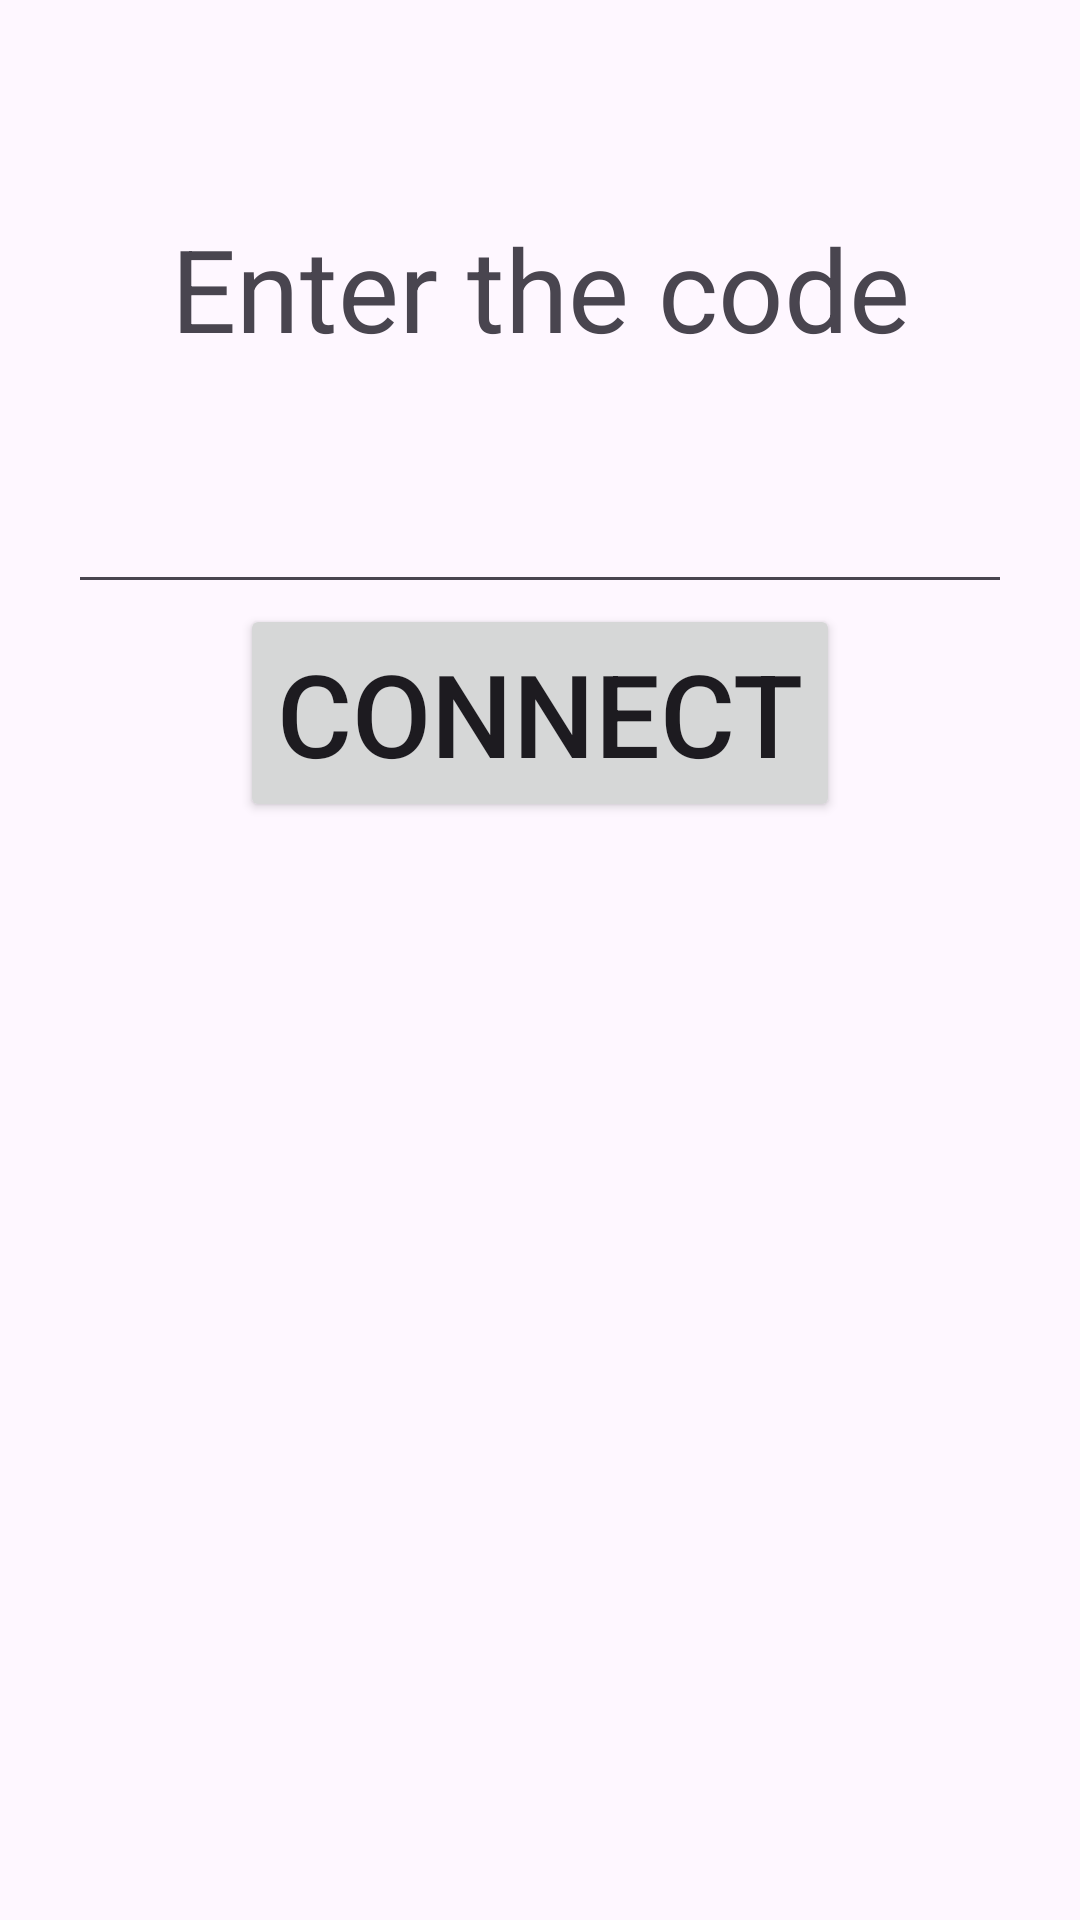

Android layout source for this screen:
<!-- AndroidManifest.xml: application theme Theme.Controller -->
<!-- res/layout/activity_manual.xml -->
<?xml version="1.0" encoding="utf-8"?>
<androidx.constraintlayout.widget.ConstraintLayout xmlns:android="http://schemas.android.com/apk/res/android"
    xmlns:app="http://schemas.android.com/apk/res-auto"
    xmlns:tools="http://schemas.android.com/tools"
    android:layout_width="match_parent"
    android:layout_height="match_parent"
    tools:context=".screens.Manual"
    >

    <TextView
        android:id="@+id/textView"
        android:layout_width="0dp"
        android:layout_height="0dp"
        android:autoSizeTextType="uniform"
        android:text="Enter the code"
        android:textAlignment="center"
        android:textSize="48sp"
        app:layout_constraintBottom_toTopOf="@+id/guideline2"
        app:layout_constraintEnd_toStartOf="@+id/guideline4"
        app:layout_constraintStart_toStartOf="@+id/guideline3"
        app:layout_constraintTop_toTopOf="@+id/guideline" />

    <FrameLayout
        android:id="@+id/ad_container"
        android:layout_width="0dp"
        android:layout_height="wrap_content"
        app:layout_constraintBottom_toBottomOf="parent"
        app:layout_constraintLeft_toLeftOf="parent"
        app:layout_constraintRight_toRightOf="parent" />

    <EditText
        android:id="@+id/inputText"
        android:layout_width="0dp"
        android:layout_height="0dp"
        android:autoSizeTextType="uniform"
        android:ems="10"
        android:inputType="text"
        android:textSize="24sp"
        app:layout_constraintBottom_toTopOf="@+id/guideline5"
        app:layout_constraintEnd_toStartOf="@+id/guideline4"
        app:layout_constraintStart_toStartOf="@+id/guideline3"
        app:layout_constraintTop_toBottomOf="@+id/textView" />

    <Button
        android:id="@+id/button3"
        android:layout_width="0dp"
        android:layout_height="0dp"
        android:text="connect"
        android:autoSizeTextType="uniform"
        android:textAllCaps="true"
        android:textSize="30dp"
        app:layout_constraintBottom_toTopOf="@+id/guideline14"
        app:layout_constraintEnd_toStartOf="@+id/guideline13"
        app:layout_constraintStart_toStartOf="@+id/guideline6"
        app:layout_constraintTop_toTopOf="@+id/guideline5"
        tools:visibility="visible" />

    <androidx.constraintlayout.widget.Guideline
        android:id="@+id/guideline"
        android:layout_width="wrap_content"
        android:layout_height="wrap_content"
        android:orientation="horizontal"
        app:layout_constraintGuide_percent="0.11" />

    <androidx.constraintlayout.widget.Guideline
        android:id="@+id/guideline2"
        android:layout_width="wrap_content"
        android:layout_height="wrap_content"
        android:orientation="horizontal"
        app:layout_constraintGuide_percent="0.19" />

    <androidx.constraintlayout.widget.Guideline
        android:id="@+id/guideline3"
        android:layout_width="wrap_content"
        android:layout_height="wrap_content"
        android:orientation="vertical"
        app:layout_constraintGuide_percent="0.06341463" />

    <androidx.constraintlayout.widget.Guideline
        android:id="@+id/guideline4"
        android:layout_width="wrap_content"
        android:layout_height="wrap_content"
        android:orientation="vertical"
        app:layout_constraintGuide_percent="0.93658537" />

    <androidx.constraintlayout.widget.Guideline
        android:id="@+id/guideline5"
        android:layout_width="wrap_content"
        android:layout_height="wrap_content"
        android:orientation="horizontal"
        app:layout_constraintGuide_percent="0.31463748" />

    <androidx.constraintlayout.widget.Guideline
        android:id="@+id/guideline6"
        android:layout_width="wrap_content"
        android:layout_height="wrap_content"
        android:orientation="vertical"
        app:layout_constraintGuide_percent="0.22222222" />

    <androidx.constraintlayout.widget.Guideline
        android:id="@+id/guideline13"
        android:layout_width="wrap_content"
        android:layout_height="wrap_content"
        android:orientation="vertical"
        app:layout_constraintGuide_percent="0.7777778" />

    <androidx.constraintlayout.widget.Guideline
        android:id="@+id/guideline14"
        android:layout_width="wrap_content"
        android:layout_height="wrap_content"
        android:orientation="horizontal"
        app:layout_constraintGuide_percent="0.42818058" />
</androidx.constraintlayout.widget.ConstraintLayout>
<!-- resources referenced by this layout -->
<resources>
  <style name="Theme.Controller" parent="android:Theme.Material.Light.NoActionBar" />
</resources>
